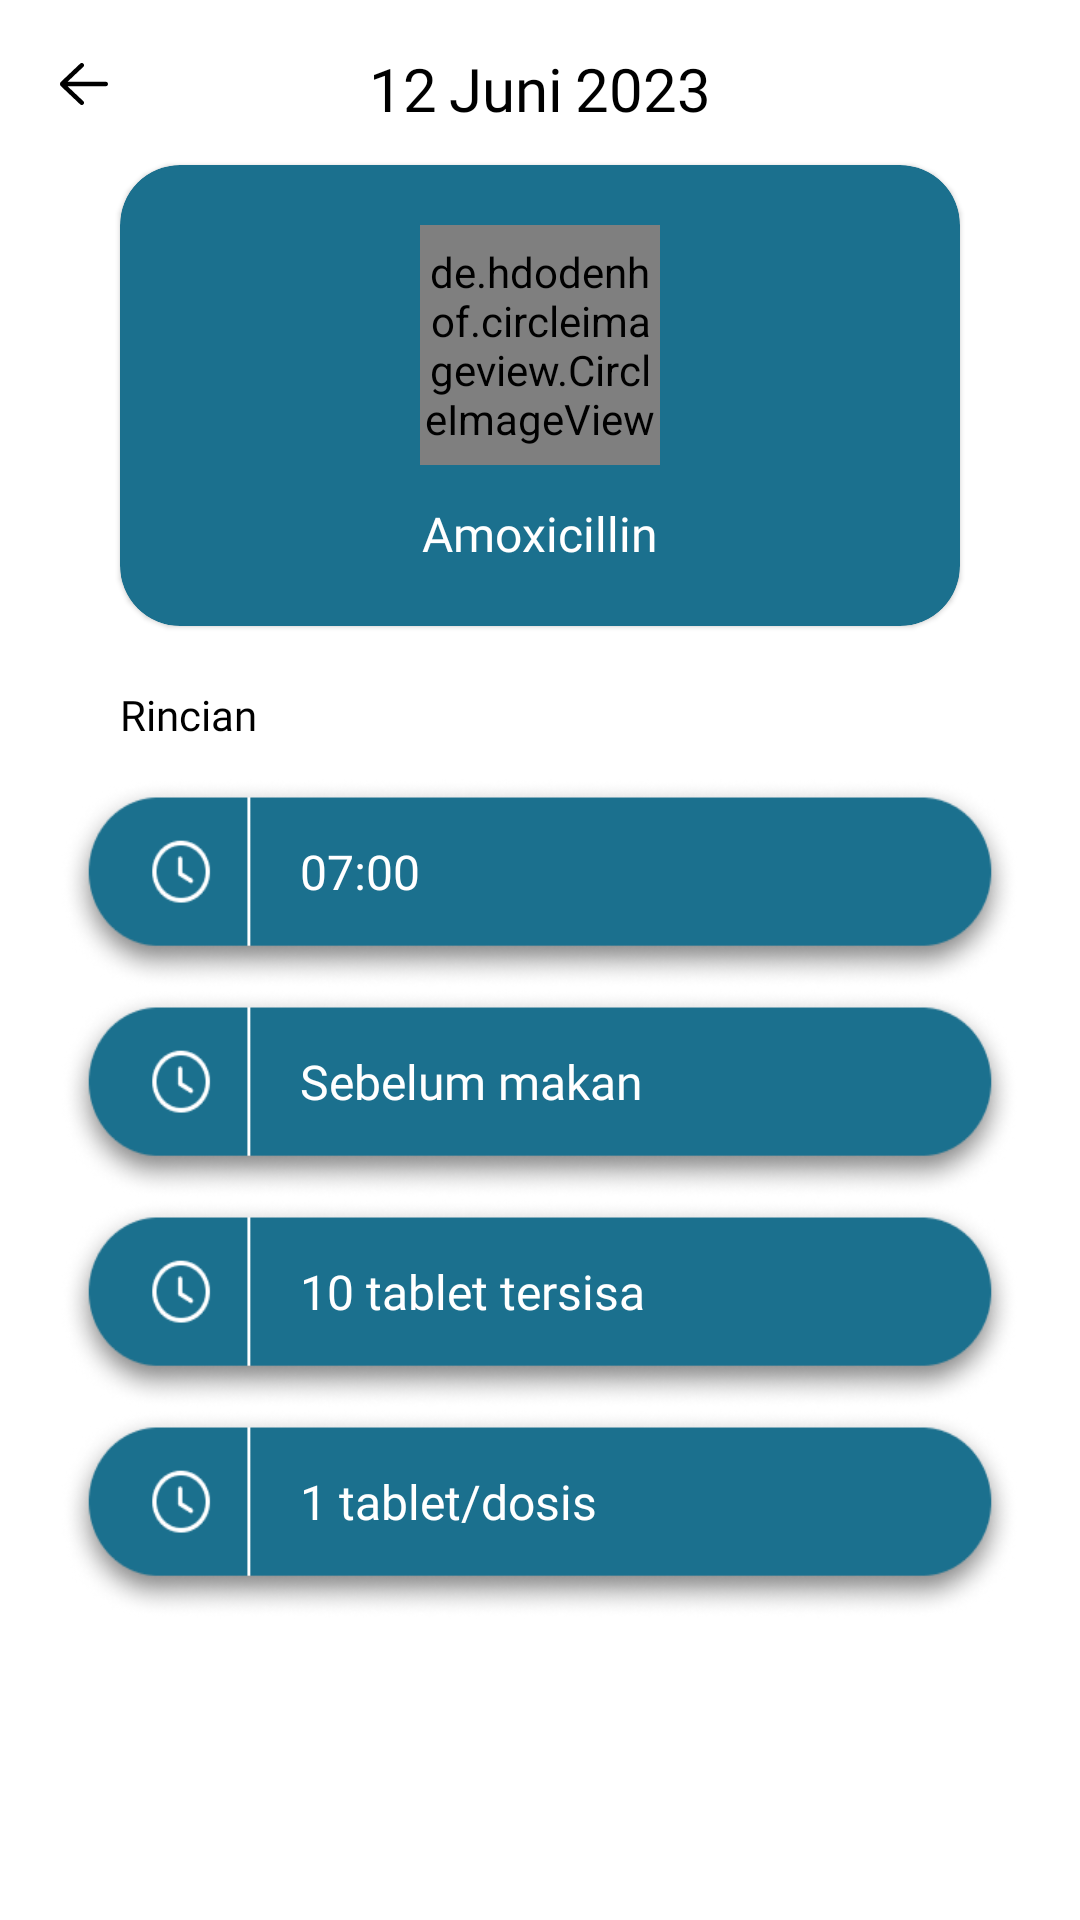

Here is an Android app screen rendered from its layout file. Give the layout XML and the strings, colors and styles it references.
<!-- AndroidManifest.xml: application theme Theme.AplikasiMeddy -->
<!-- res/layout/activity_rincian_jadwal.xml -->
<?xml version="1.0" encoding="utf-8"?>
<androidx.constraintlayout.widget.ConstraintLayout xmlns:android="http://schemas.android.com/apk/res/android"
    xmlns:app="http://schemas.android.com/apk/res-auto"
    xmlns:tools="http://schemas.android.com/tools"
    android:layout_width="match_parent"
    android:layout_height="match_parent"
    tools:context=".views.main.schedule.RincianJadwalActivity">

    <ImageView
        android:id="@+id/iv_btn_back_rincian"
        android:layout_width="wrap_content"
        android:layout_height="wrap_content"
        android:layout_marginStart="16dp"
        android:layout_marginTop="16dp"
        android:src="@drawable/btn_back"
        app:layout_constraintStart_toStartOf="parent"
        app:layout_constraintTop_toTopOf="parent" />

    <LinearLayout
        android:id="@+id/ll_rincian"
        android:layout_width="match_parent"
        android:layout_height="wrap_content"
        android:orientation="horizontal"
        app:layout_constraintEnd_toEndOf="parent"
        app:layout_constraintStart_toStartOf="parent"
        app:layout_constraintTop_toTopOf="parent"
        android:gravity="center_horizontal">

        <TextView
            android:id="@+id/tv_date_rincian"
            android:layout_width="wrap_content"
            android:layout_height="wrap_content"
            android:layout_marginTop="16dp"
            android:fontFamily="@font/montserrat_semi_bold"
            android:text="12"
            android:textColor="@color/black"
            android:textSize="20sp" />

        <TextView
            android:id="@+id/tv_month_rincian"
            android:layout_width="wrap_content"
            android:layout_height="wrap_content"
            android:layout_marginStart="4dp"
            android:text="Juni"
            android:textColor="@color/black"
            android:textSize="20sp"
            android:fontFamily="@font/montserrat_semi_bold"
            android:layout_marginTop="16dp"/>

        <TextView
            android:id="@+id/tv_year_rincian"
            android:layout_width="wrap_content"
            android:layout_height="wrap_content"
            android:layout_marginStart="4dp"
            android:text="2023"
            android:textColor="@color/black"
            android:textSize="20sp"
            android:fontFamily="@font/montserrat_semi_bold"
            android:layout_marginTop="16dp"/>
    </LinearLayout>

    <com.google.android.material.card.MaterialCardView
        android:id="@+id/cv_rincian_header"
        android:layout_width="match_parent"
        android:layout_height="wrap_content"
        android:layout_marginTop="12dp"
        android:layout_marginHorizontal="40dp"
        app:cardCornerRadius="20dp"
        app:cardBackgroundColor="@color/primary"
        app:layout_constraintStart_toStartOf="parent"
        app:layout_constraintEnd_toEndOf="parent"
        app:layout_constraintTop_toBottomOf="@+id/ll_rincian">

        <LinearLayout
            android:layout_width="match_parent"
            android:layout_height="wrap_content"
            android:layout_margin="20dp"
            android:orientation="vertical"
            android:gravity="center_horizontal">

            <de.hdodenhof.circleimageview.CircleImageView
                android:layout_width="80dp"
                android:layout_height="80dp"
                android:src="@drawable/amoxicillin"/>

            <TextView
                android:id="@+id/tv_nama_obat_rincian"
                android:layout_width="wrap_content"
                android:layout_height="wrap_content"
                android:layout_marginTop="12dp"
                android:text="Amoxicillin"
                android:textSize="16sp"
                android:fontFamily="@font/montserrat_semi_bold"
                android:textColor="@color/white"/>


        </LinearLayout>
    </com.google.android.material.card.MaterialCardView>

    <TextView
        android:id="@+id/tv_rincian"
        android:layout_width="wrap_content"
        android:layout_height="wrap_content"
        android:text="Rincian"
        android:textColor="@color/black"
        android:textSize="14sp"
        android:fontFamily="@font/montserrat_semi_bold"
        android:layout_marginTop="20dp"
        android:layout_marginStart="40dp"
        app:layout_constraintStart_toStartOf="parent"
        app:layout_constraintTop_toBottomOf="@+id/cv_rincian_header"/>

    <TextView
        android:id="@+id/tv_waktu_rincian"
        android:layout_width="match_parent"
        android:layout_height="70dp"
        android:layout_marginTop="12dp"
        android:layout_marginHorizontal="20dp"
        android:text="07:00"
        android:textSize="16sp"
        android:paddingHorizontal="80dp"
        android:paddingTop="20dp"
        android:textColor="@color/white"
        android:fontFamily="@font/montserrat_semi_bold"
        android:background="@drawable/img_120"
        app:layout_constraintStart_toStartOf="parent"
        app:layout_constraintTop_toBottomOf="@+id/tv_rincian"/>

    <TextView
        android:id="@+id/tv_waktu_minum_rincian"
        android:layout_width="match_parent"
        android:layout_height="70dp"
        android:layout_marginHorizontal="20dp"
        android:text="Sebelum makan"
        android:textSize="16sp"
        android:paddingHorizontal="80dp"
        android:paddingTop="20dp"
        android:textColor="@color/white"
        android:fontFamily="@font/montserrat_semi_bold"
        android:background="@drawable/img_120"
        app:layout_constraintStart_toStartOf="parent"
        app:layout_constraintTop_toBottomOf="@+id/tv_waktu_rincian"/>

    <TextView
        android:id="@+id/tv_jumlah_tablet_rincian"
        android:layout_width="match_parent"
        android:layout_height="70dp"
        android:layout_marginHorizontal="20dp"
        android:text="10 tablet tersisa"
        android:textSize="16sp"
        android:paddingHorizontal="80dp"
        android:paddingTop="20dp"
        android:textColor="@color/white"
        android:fontFamily="@font/montserrat_semi_bold"
        android:background="@drawable/img_120"
        app:layout_constraintStart_toStartOf="parent"
        app:layout_constraintTop_toBottomOf="@+id/tv_waktu_minum_rincian"/>

    <TextView
        android:id="@+id/tv_jumlah_anjuran_rincian"
        android:layout_width="match_parent"
        android:layout_height="70dp"
        android:layout_marginHorizontal="20dp"
        android:text="1 tablet/dosis"
        android:textSize="16sp"
        android:paddingHorizontal="80dp"
        android:paddingTop="20dp"
        android:textColor="@color/white"
        android:fontFamily="@font/montserrat_semi_bold"
        android:background="@drawable/img_120"
        app:layout_constraintStart_toStartOf="parent"
        app:layout_constraintTop_toBottomOf="@+id/tv_jumlah_tablet_rincian"/>

</androidx.constraintlayout.widget.ConstraintLayout>
<!-- resources referenced by this layout -->
<resources>
  <color name="black">#FF000000</color>
  <color name="primary">#1B708E</color>
  <color name="white">#FFFFFFFF</color>
  <!-- drawable amoxicillin: png bitmap (drawable, 95676 bytes) -->
  <!-- drawable btn_back (drawable) -->
  <vector xmlns:android="http://schemas.android.com/apk/res/android"
      android:width="24dp"
      android:height="24dp"
      android:viewportWidth="24"
      android:viewportHeight="24">
    <path
        android:pathData="M10.73,18.795C10.802,18.863 10.886,18.916 10.978,18.951C11.07,18.986 11.168,19.003 11.267,19C11.365,18.997 11.462,18.975 11.552,18.935C11.642,18.895 11.723,18.837 11.791,18.766C11.858,18.694 11.911,18.61 11.947,18.518C11.982,18.426 11.998,18.328 11.996,18.229C11.993,18.131 11.971,18.034 11.931,17.944C11.89,17.854 11.833,17.773 11.761,17.705L6.522,12.75H19.246C19.445,12.75 19.636,12.671 19.777,12.531C19.917,12.39 19.996,12.199 19.996,12C19.996,11.801 19.917,11.611 19.777,11.47C19.636,11.329 19.445,11.25 19.246,11.25H6.52L11.761,6.293C11.835,6.226 11.895,6.145 11.937,6.055C11.98,5.964 12.003,5.866 12.007,5.766C12.011,5.667 11.995,5.567 11.96,5.474C11.925,5.38 11.872,5.295 11.803,5.222C11.734,5.15 11.652,5.091 11.561,5.051C11.469,5.011 11.371,4.989 11.271,4.987C11.171,4.986 11.072,5.004 10.979,5.041C10.887,5.078 10.802,5.133 10.731,5.203L4.314,11.273C4.155,11.424 4.049,11.623 4.014,11.839C3.99,11.948 3.99,12.06 4.014,12.168C4.051,12.382 4.156,12.578 4.314,12.726L10.731,18.796L10.73,18.795Z"
        android:fillColor="#000000"/>
  </vector>
  <!-- drawable img_120: png bitmap (drawable, 22995 bytes) -->
  <style name="Theme.AplikasiMeddy" parent="Theme.MaterialComponents.DayNight.NoActionBar">
          
          <item name="colorPrimary">@color/primary</item>
          <item name="colorPrimaryVariant">@color/purple_700</item>
          <item name="colorOnPrimary">@color/white</item>
          
          <item name="colorSecondary">@color/teal_200</item>
          <item name="colorSecondaryVariant">@color/teal_700</item>
          <item name="colorOnSecondary">@color/black</item>
          
          <item name="android:statusBarColor">@color/purple_700</item>
          
      </style>
  <color name="purple_700">#FF3700B3</color>
  <color name="teal_200">#FF03DAC5</color>
  <color name="teal_700">#FF018786</color>
</resources>
